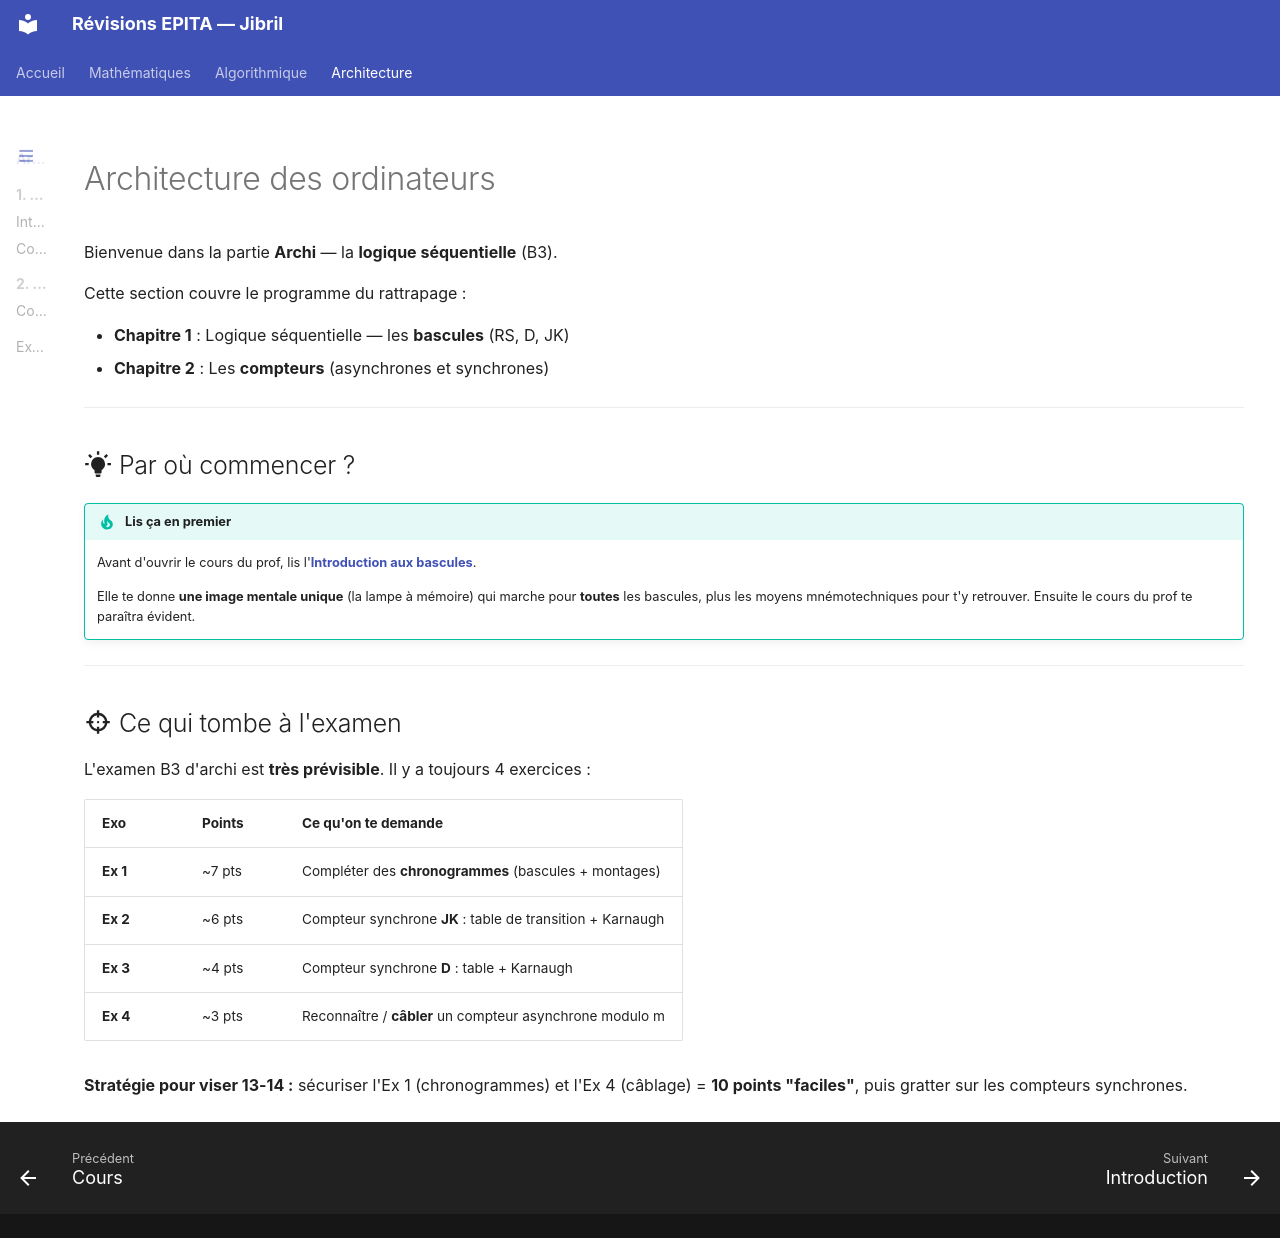

repository: Ib69/revision · page: archi/index.html · generator: mkdocs

# Architecture des ordinateurs

Bienvenue dans la partie **Archi** — la **logique séquentielle** (B3).

Cette section couvre le programme du rattrapage :

- **Chapitre 1** : Logique séquentielle — les **bascules** (RS, D, JK)
- **Chapitre 2** : Les **compteurs** (asynchrones et synchrones)

---

## :material-lightbulb-on: Par où commencer ?

!!! tip "Lis ça en premier"
    Avant d'ouvrir le cours du prof, lis l'**[Introduction aux bascules](1_bascules/1_intro.md)**.

    Elle te donne **une image mentale unique** (la lampe à mémoire) qui marche pour **toutes** les bascules, plus les moyens mnémotechniques pour t'y retrouver. Ensuite le cours du prof te paraîtra évident.

---

## :material-target: Ce qui tombe à l'examen

L'examen B3 d'archi est **très prévisible**. Il y a toujours 4 exercices :

| Exo | Points | Ce qu'on te demande |
|---|---|---|
| **Ex 1** | ~7 pts | Compléter des **chronogrammes** (bascules + montages) |
| **Ex 2** | ~6 pts | Compteur synchrone **JK** : table de transition + Karnaugh |
| **Ex 3** | ~4 pts | Compteur synchrone **D** : table + Karnaugh |
| **Ex 4** | ~3 pts | Reconnaître / **câbler** un compteur asynchrone modulo m |

**Stratégie pour viser 13-14 :** sécuriser l'Ex 1 (chronogrammes) et l'Ex 4 (câblage) = **10 points "faciles"**, puis gratter sur les compteurs synchrones.
